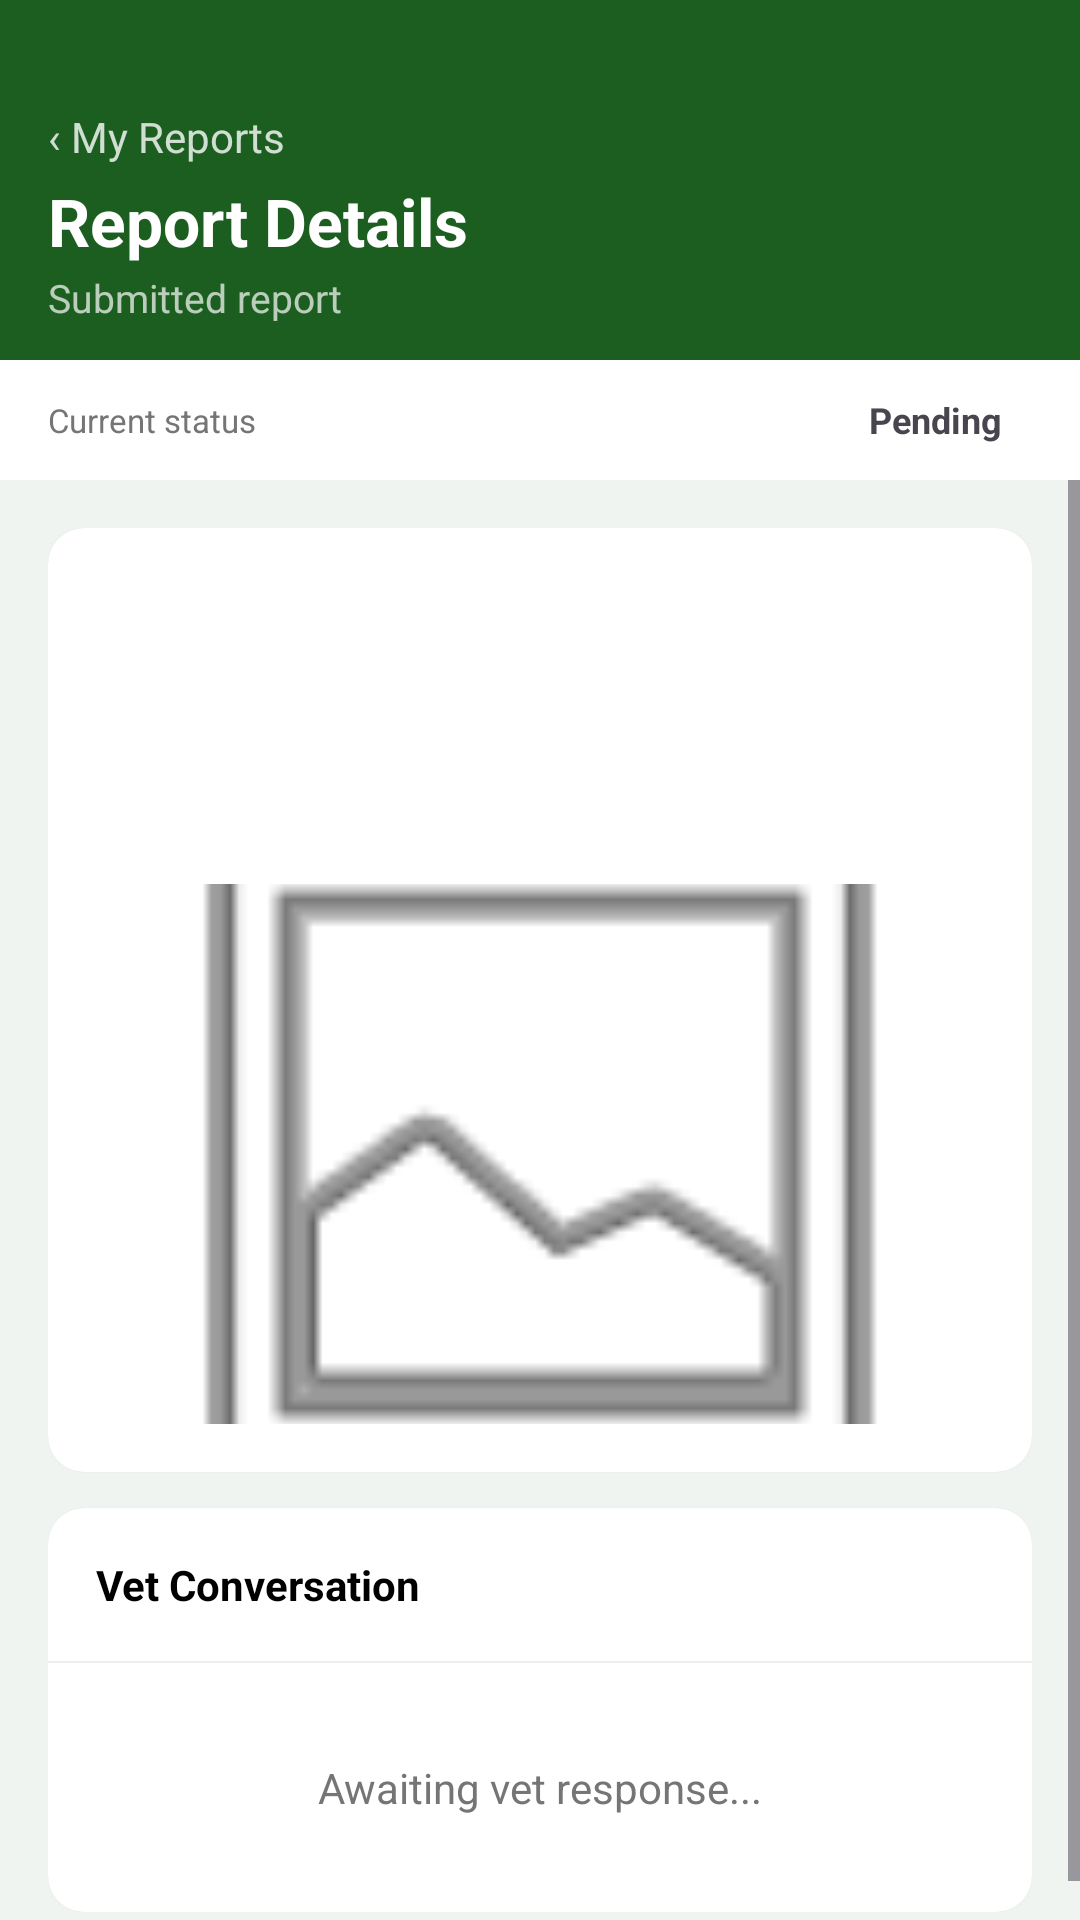

The Android layout XML behind this screen, and the referenced resources:
<!-- AndroidManifest.xml: application theme Theme.DiseaseAlertLesotho -->
<!-- res/layout/activity_farmer_report_history.xml -->
<?xml version="1.0" encoding="utf-8"?>
<androidx.constraintlayout.widget.ConstraintLayout
    xmlns:android="http://schemas.android.com/apk/res/android"
    xmlns:app="http://schemas.android.com/apk/res-auto"
    android:layout_width="match_parent"
    android:layout_height="match_parent"
    android:background="#F0F4F0">

    
    <View
        android:id="@+id/view_header"
        android:layout_width="match_parent"
        android:layout_height="120dp"
        android:background="#1B5E20"
        app:layout_constraintTop_toTopOf="parent" />

    <TextView
        android:id="@+id/tv_back"
        android:layout_width="wrap_content"
        android:layout_height="wrap_content"
        android:layout_marginStart="16dp"
        android:layout_marginTop="36dp"
        android:clickable="true"
        android:focusable="true"
        android:text="‹ My Reports"
        android:textColor="#CCFFFFFF"
        android:textSize="14sp"
        app:layout_constraintStart_toStartOf="parent"
        app:layout_constraintTop_toTopOf="parent" />

    <TextView
        android:id="@+id/tv_title"
        android:layout_width="wrap_content"
        android:layout_height="wrap_content"
        android:layout_marginStart="16dp"
        android:layout_marginTop="4dp"
        android:text="Report Details"
        android:textColor="@android:color/white"
        android:textSize="22sp"
        android:textStyle="bold"
        app:layout_constraintStart_toStartOf="parent"
        app:layout_constraintTop_toBottomOf="@id/tv_back" />

    <TextView
        android:id="@+id/tv_subtitle"
        android:layout_width="wrap_content"
        android:layout_height="wrap_content"
        android:layout_marginStart="16dp"
        android:layout_marginTop="2dp"
        android:text="Submitted report"
        android:textColor="#B2FFFFFF"
        android:textSize="13sp"
        app:layout_constraintStart_toStartOf="parent"
        app:layout_constraintTop_toBottomOf="@id/tv_title" />

    
    <LinearLayout
        android:id="@+id/layout_status_bar"
        android:layout_width="match_parent"
        android:layout_height="40dp"
        android:background="@android:color/white"
        android:gravity="center_vertical"
        android:orientation="horizontal"
        android:paddingHorizontal="16dp"
        app:layout_constraintTop_toBottomOf="@id/view_header">
        <TextView
            android:layout_width="0dp"
            android:layout_height="wrap_content"
            android:layout_weight="1"
            android:text="Current status"
            android:textColor="#757575"
            android:textSize="11sp" />
        <TextView
            android:id="@+id/tv_status_badge"
            android:layout_width="wrap_content"
            android:layout_height="wrap_content"
            android:background="@drawable/bg_badge_pending"
            android:paddingHorizontal="10dp"
            android:paddingVertical="3dp"
            android:text="Pending"
            android:textSize="12sp"
            android:textStyle="bold" />
    </LinearLayout>

    
    <ScrollView
        android:layout_width="match_parent"
        android:layout_height="0dp"
        app:layout_constraintBottom_toTopOf="@id/layout_input_area"
        app:layout_constraintTop_toBottomOf="@id/layout_status_bar">

        <LinearLayout
            android:layout_width="match_parent"
            android:layout_height="wrap_content"
            android:orientation="vertical"
            android:padding="16dp">

            
            <androidx.cardview.widget.CardView
                android:layout_width="match_parent"
                android:layout_height="wrap_content"
                android:layout_marginBottom="12dp"
                app:cardBackgroundColor="@android:color/white"
                app:cardCornerRadius="12dp"
                app:cardElevation="1dp">
                <LinearLayout
                    android:layout_width="match_parent"
                    android:layout_height="wrap_content"
                    android:orientation="vertical"
                    android:padding="16dp">
                    <TextView android:id="@+id/tv_animal_type" android:layout_width="wrap_content" android:layout_height="wrap_content" android:textStyle="bold" android:textSize="16sp" android:textColor="@color/black"/>
                    <TextView android:id="@+id/tv_affected_count" android:layout_width="wrap_content" android:layout_height="wrap_content" android:textColor="#757575" android:layout_marginTop="4dp"/>
                    <TextView android:id="@+id/tv_date_observed" android:layout_width="wrap_content" android:layout_height="wrap_content" android:textColor="#757575"/>
                    <TextView android:id="@+id/tv_symptoms" android:layout_width="match_parent" android:layout_height="wrap_content" android:layout_marginTop="8dp" android:textColor="@color/black"/>

                    <ImageView
                        android:id="@+id/iv_report_photo_details"
                        android:layout_width="match_parent"
                        android:layout_height="180dp"
                        android:layout_marginTop="12dp"
                        android:scaleType="centerCrop"
                        android:src="@android:drawable/ic_menu_gallery" />
                </LinearLayout>
            </androidx.cardview.widget.CardView>

            
            <androidx.cardview.widget.CardView
                android:layout_width="match_parent"
                android:layout_height="wrap_content"
                app:cardBackgroundColor="@android:color/white"
                app:cardCornerRadius="12dp"
                app:cardElevation="1dp">
                <LinearLayout
                    android:layout_width="match_parent"
                    android:layout_height="wrap_content"
                    android:orientation="vertical">
                    <TextView android:layout_width="match_parent" android:layout_height="wrap_content" android:padding="16dp" android:text="Vet Conversation" android:textStyle="bold" android:textColor="@color/black"/>
                    <View android:layout_width="match_parent" android:layout_height="0.5dp" android:background="#EEEEEE" />

                    <LinearLayout android:id="@+id/layout_conversation_container_farmer" android:layout_width="match_parent" android:layout_height="wrap_content" android:orientation="vertical" android:padding="12dp">
                        <LinearLayout android:id="@+id/layout_empty_thread" android:layout_width="match_parent" android:layout_height="wrap_content" android:gravity="center" android:padding="20dp" android:orientation="vertical">
                            <TextView android:layout_width="wrap_content" android:layout_height="wrap_content" android:text="Awaiting vet response..." android:textColor="#757575"/>
                        </LinearLayout>
                    </LinearLayout>
                </LinearLayout>
            </androidx.cardview.widget.CardView>
        </LinearLayout>
    </ScrollView>

    
    <LinearLayout
        android:id="@+id/layout_input_area"
        android:layout_width="match_parent"
        android:layout_height="wrap_content"
        android:background="@android:color/white"
        android:elevation="8dp"
        android:orientation="vertical"
        android:padding="12dp"
        android:visibility="gone"
        app:layout_constraintBottom_toBottomOf="parent">

        <LinearLayout
            android:id="@+id/btn_upload_new_photo"
            android:layout_width="match_parent"
            android:layout_height="wrap_content"
            android:orientation="horizontal"
            android:gravity="center_vertical"
            android:padding="8dp"
            android:background="?attr/selectableItemBackground"
            android:clickable="true"
            android:focusable="true">
            <ImageView
                android:layout_width="20dp"
                android:layout_height="20dp"
                android:src="@android:drawable/ic_menu_camera"
                app:tint="#1B5E20"/>
            <TextView
                android:layout_width="wrap_content"
                android:layout_height="wrap_content"
                android:layout_marginStart="8dp"
                android:text="Upload a clearer picture"
                android:textColor="#1B5E20"
                android:textSize="12sp"
                android:textStyle="bold"/>
        </LinearLayout>

        <ImageView
            android:id="@+id/iv_new_photo_preview"
            android:layout_width="100dp"
            android:layout_height="100dp"
            android:layout_marginTop="4dp"
            android:layout_marginBottom="8dp"
            android:scaleType="centerCrop"
            android:visibility="gone"/>

        <EditText
            android:id="@+id/et_farmer_reply"
            android:layout_width="match_parent"
            android:layout_height="wrap_content"
            android:hint="Type your reply..."
            android:textColor="@color/black"
            android:padding="12dp"
            android:background="@drawable/edit_text_bg"
            android:layout_marginBottom="8dp"/>
        <com.google.android.material.button.MaterialButton
            android:id="@+id/btn_send_reply"
            android:layout_width="match_parent"
            android:layout_height="50dp"
            android:text="Send Reply"
            app:backgroundTint="#1B5E20" />
    </LinearLayout>

</androidx.constraintlayout.widget.ConstraintLayout>
<!-- resources referenced by this layout -->
<resources>
  <color name="black">#FF000000</color>
  <!-- drawable edit_text_bg (drawable) -->
  <?xml version="1.0" encoding="utf-8"?>
  <shape xmlns:android="http://schemas.android.com/apk/res/android">
      <solid android:color="@color/white" />
      <stroke
          android:width="1dp"
          android:color="@color/border_color" />
      <corners android:radius="12dp" />
      <padding
          android:bottom="12dp"
          android:left="16dp"
          android:right="16dp"
          android:top="12dp" />
  </shape>
  <style name="Theme.DiseaseAlertLesotho" parent="Base.Theme.DiseaseAlertLesotho" />
  <color name="white">#FFFFFFFF</color>
  <color name="border_color">#CCCCCC</color>
  <style name="Base.Theme.DiseaseAlertLesotho" parent="Theme.Material3.DayNight.NoActionBar">
          
          
      </style>
</resources>
